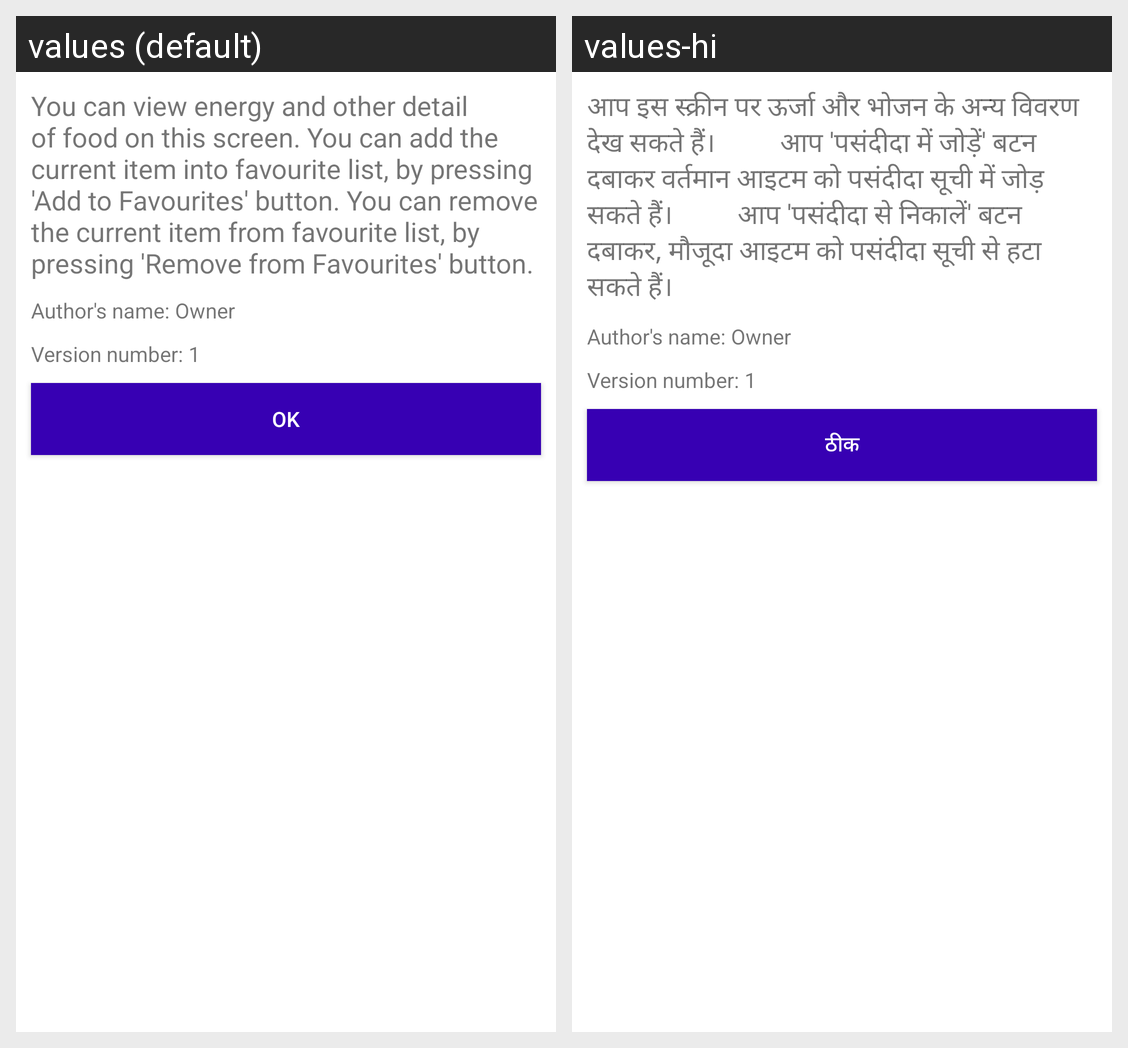

This grid shows one Android layout under two languages. Give, for every string resource on the screen, its name, the default text and each shown locale's text.
Android screen res/layout/food_dialog_detail_help.xml rendered under 2 locales, left to right: values (default), values-hi. Device: Nexus 5 (rendered at 1080×1920; each locale shown at half size, 540×960, under a caption strip naming it); theme AppTheme.
Strings drawn on this screen, with the default value and each locale's value (text and hints the layout hard-codes, and strings that could not be matched under every locale, appear in the picture but are not listed):

food_help_detail
  values: You can view energy and other detail of food on this screen. You can add the current item into favourite list, by pressing 'Add to Favourites' button. You can remove the current item from favourite list, by pressing 'Remove from Favourites' button.
  values-hi: आप इस स्क्रीन पर ऊर्जा और भोजन के अन्य विवरण देख सकते हैं।          आप 'पसंदीदा में जोड़ें' बटन दबाकर वर्तमान आइटम को पसंदीदा सूची में जोड़ सकते हैं।          आप 'पसंदीदा से निकालें' बटन दबाकर, मौजूदा आइटम को पसंदीदा सूची से हटा सकते हैं।

food_ok
  values: OK
  values-hi: ठीक
